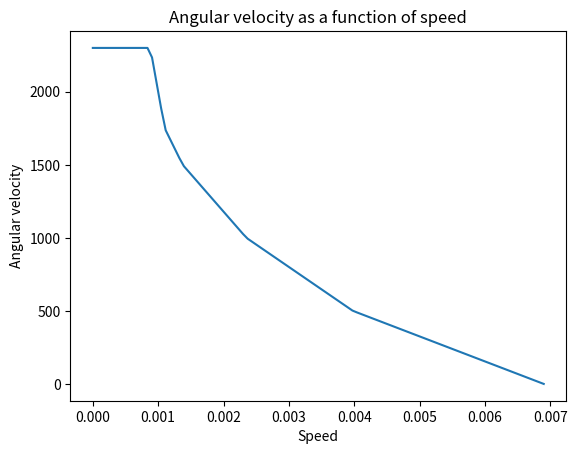

Write Python code to recreate this figure.
import numpy as np
import matplotlib.pyplot as plt

def clamp(x, min_val, max_val):
    return max(min(x, max_val), min_val)

# v is the magnitude of the velocity in the car's forward direction
def curvature(v):
    if 0.0 <= v < 500.0:
        return 0.006900 - 5.84e-6 * v
    if 500.0 <= v < 1000.0:
        return 0.005610 - 3.26e-6 * v
    if 1000.0 <= v < 1500.0:
        return 0.004300 - 1.95e-6 * v
    if 1500.0 <= v < 1750.0:
        return 0.003025 - 1.1e-6 * v
    if 1750.0 <= v <= 2500.0:
        return 0.001800 - 4e-7 * v

    return 0.0

def inverse_curvature(k):
    if k > 0.006900:
        return 0.0
    if 0.006900 >= k > 0.00398:
        return (0.006900 - k)/(5.84e-6)
    if 0.00398 >= k > 0.00235:
        return (0.005610 - k)/3.26e-6
    if 0.00235 >= k > 0.001375:
        return (0.004300 - k)/1.95e-6
    if 0.001375 >= k > 0.0011:
        return (0.003025 - k)/1.1e-6
    if 0.0011 >= k > 0.00088:
        return (0.001800 - k)/4e-7
    return 2300

def angular_velocity(s):
    s = clamp(s, 0, 2500)
    return s * curvature(s)

#x = np.linspace(0, 2500, 100)
#plt.plot(x, [angular_velocity(s) for s in x])
x = np.linspace(0, 0.0069, 100)
plt.plot(x, [inverse_curvature(k) for k in x])
plt.xlabel('Speed')
plt.ylabel('Angular velocity')
plt.title('Angular velocity as a function of speed')
plt.show()